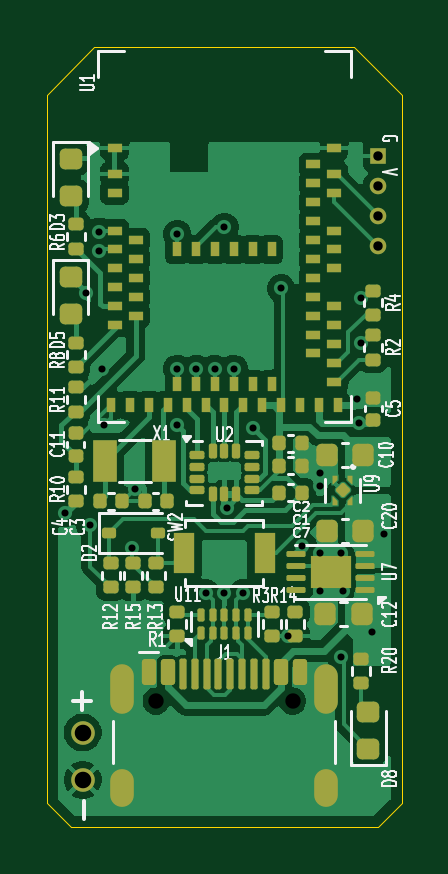
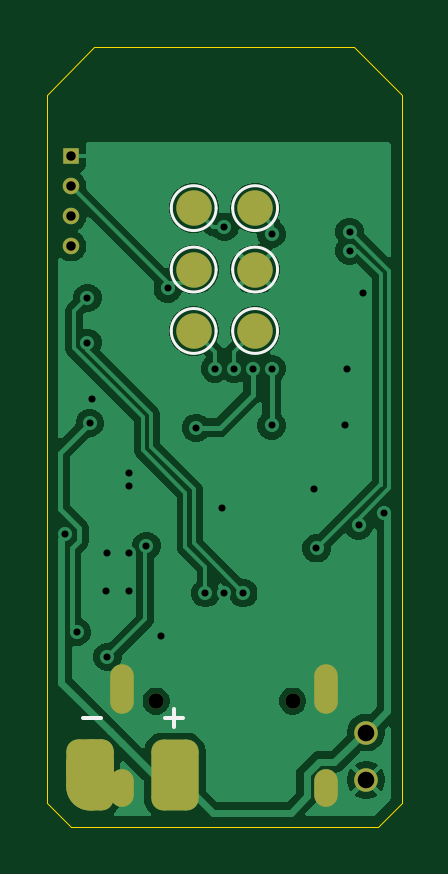
Circuit board: 11 layer files. Board 15.0 x 33.0 mm.
- bottom_copper: BikeTracker-CuBottom.gbr (42360 bytes)
- top_copper: BikeTracker-CuTop.gbr (100352 bytes)
- outline: BikeTracker-EdgeCuts.gbr (886 bytes)
- bottom_mask: BikeTracker-MaskBottom.gbr (2413 bytes)
- top_mask: BikeTracker-MaskTop.gbr (9184 bytes)
- drill: BikeTracker-NPTH.drl (357 bytes)
- drill: BikeTracker-PTH.drl (1375 bytes)
- paste: BikeTracker-PasteBottom.gbr (1562 bytes)
- paste: BikeTracker-PasteTop.gbr (8856 bytes)
- bottom_silk: BikeTracker-SilkBottom.gbr (3587 bytes)
- top_silk: BikeTracker-SilkTop.gbr (60371 bytes)

=== bottom_copper: BikeTracker-CuBottom.gbr (42360 bytes, source omitted) ===
=== top_copper: BikeTracker-CuTop.gbr (100352 bytes, source omitted) ===
=== outline: BikeTracker-EdgeCuts.gbr ===
%TF.GenerationSoftware,KiCad,Pcbnew,10.0.5*%
%TF.CreationDate,2026-08-06T14:01:44+09:00*%
%TF.ProjectId,BikeTracker,42696b65-5472-4616-936b-65722e6b6963,rev?*%
%TF.SameCoordinates,Original*%
%TF.FileFunction,Profile,NP*%
%FSLAX46Y46*%
G04 Gerber Fmt 4.6, Leading zero omitted, Abs format (unit mm)*
G04 Created by KiCad (PCBNEW 10.0.5) date 2026-08-06 14:01:44*
%MOMM*%
%LPD*%
G01*
G04 APERTURE LIST*
%TA.AperFunction,Profile*%
%ADD10C,0.050000*%
%TD*%
G04 APERTURE END LIST*
D10*
X92500000Y-79000000D02*
X92500000Y-109000000D01*
X93500000Y-110000000D02*
X92500000Y-109000000D01*
X94500000Y-77000000D02*
X92500000Y-79000000D01*
X94500000Y-77000000D02*
X105500000Y-77000000D01*
X105500000Y-77000000D02*
X107500000Y-79000000D01*
X106500000Y-110000000D02*
X93500000Y-110000000D01*
X107500000Y-79000000D02*
X107500000Y-109000000D01*
X107500000Y-109000000D02*
X106500000Y-110000000D01*
M02*

=== bottom_mask: BikeTracker-MaskBottom.gbr (2413 bytes, source withheld) ===
=== top_mask: BikeTracker-MaskTop.gbr (9184 bytes, source omitted) ===
=== drill: BikeTracker-NPTH.drl ===
M48
; DRILL file KiCad 10.0.5 date 2026-08-06T14:01:44
; FORMAT={-:-/ absolute / inch / decimal}
; #@! TF.CreationDate,2026-08-06T14:01:44+09:00
; #@! TF.GenerationSoftware,Kicad,Pcbnew,10.0.5
; #@! TF.FileFunction,NonPlated,1,2,NPTH
FMAT,2
INCH
; #@! TA.AperFunction,NonPlated,NPTH,ComponentDrill
T1C0.0256
%
G90
G05
T1
X3.8232Y-4.1209
X4.0508Y-4.1209
M30

=== drill: BikeTracker-PTH.drl ===
M48
; DRILL file KiCad 10.0.5 date 2026-08-06T14:01:44
; FORMAT={-:-/ absolute / inch / decimal}
; #@! TF.CreationDate,2026-08-06T14:01:44+09:00
; #@! TF.GenerationSoftware,Kicad,Pcbnew,10.0.5
; #@! TF.FileFunction,Plated,1,2,PTH
FMAT,2
INCH
; #@! TA.AperFunction,Plated,PTH,ViaDrill
T1C0.0118
; #@! TA.AperFunction,Plated,PTH,ComponentDrill
T2C0.0157
; #@! TA.AperFunction,Plated,PTH,ComponentDrill
T3C0.0236
; #@! TA.AperFunction,Plated,PTH,ComponentDrill
T4C0.0276
%
G90
G05
T1
X3.6713Y-3.8071
X3.7067Y-3.4409
X3.7133Y-3.828
X3.7283Y-3.3386
X3.7283Y-3.3701
X3.7323Y-3.5669
X3.7362Y-3.6614
X3.7835Y-3.8661
X3.7874Y-3.7677
X3.8583Y-3.3425
X3.8583Y-3.5669
X3.8583Y-3.6614
X3.8898Y-3.5669
X3.9055Y-3.9409
X3.9213Y-3.5669
X3.937Y-3.3307
X3.937Y-3.9409
X3.9409Y-3.7992
X3.9528Y-3.5669
X3.9685Y-3.9409
X3.9843Y-3.6654
X4.0315Y-3.4331
X4.0433Y-4.0118
X4.0669Y-3.8622
X4.0965Y-3.7402
X4.0965Y-3.7618
X4.0965Y-3.937
X4.0966Y-3.8741
X4.1319Y-3.874
X4.1319Y-4.0472
X4.1339Y-3.937
X4.1575Y-3.6181
X4.1614Y-3.6575
X4.1654Y-3.4488
X4.1654Y-3.5236
X4.1831Y-4.0059
X4.2028Y-3.8425
T2
X4.1929Y-3.2124
X4.1929Y-3.2624
X4.1929Y-3.3124
X4.1929Y-3.3624
T4
X3.7008Y-4.1732
X3.7008Y-4.252
T3
G00X3.7669Y-4.0795
M15
G01X3.7669Y-4.1228
M16
G05
G00X3.7669Y-4.2539
M15
G01X3.7669Y-4.2776
M16
G05
G00X4.1071Y-4.0795
M15
G01X4.1071Y-4.1228
M16
G05
G00X4.1071Y-4.2539
M15
G01X4.1071Y-4.2776
M16
G05
M30

=== paste: BikeTracker-PasteBottom.gbr (1562 bytes, source withheld) ===
=== paste: BikeTracker-PasteTop.gbr (8856 bytes, source omitted) ===
=== bottom_silk: BikeTracker-SilkBottom.gbr ===
%TF.GenerationSoftware,KiCad,Pcbnew,10.0.5*%
%TF.CreationDate,2026-08-06T14:01:44+09:00*%
%TF.ProjectId,BikeTracker,42696b65-5472-4616-936b-65722e6b6963,rev?*%
%TF.SameCoordinates,Original*%
%TF.FileFunction,Legend,Bot*%
%TF.FilePolarity,Positive*%
%FSLAX46Y46*%
G04 Gerber Fmt 4.6, Leading zero omitted, Abs format (unit mm)*
G04 Created by KiCad (PCBNEW 10.0.5) date 2026-08-06 14:01:44*
%MOMM*%
%LPD*%
G01*
G04 APERTURE LIST*
G04 Aperture macros list*
%AMRoundRect*
0 Rectangle with rounded corners*
0 $1 Rounding radius*
0 $2 $3 $4 $5 $6 $7 $8 $9 X,Y pos of 4 corners*
0 Add a 4 corners polygon primitive as box body*
4,1,4,$2,$3,$4,$5,$6,$7,$8,$9,$2,$3,0*
0 Add four circle primitives for the rounded corners*
1,1,$1+$1,$2,$3*
1,1,$1+$1,$4,$5*
1,1,$1+$1,$6,$7*
1,1,$1+$1,$8,$9*
0 Add four rect primitives between the rounded corners*
20,1,$1+$1,$2,$3,$4,$5,0*
20,1,$1+$1,$4,$5,$6,$7,0*
20,1,$1+$1,$6,$7,$8,$9,0*
20,1,$1+$1,$8,$9,$2,$3,0*%
G04 Aperture macros list end*
%ADD10C,0.150000*%
%ADD11C,0.120000*%
%ADD12C,1.000000*%
%ADD13C,0.650000*%
%ADD14O,1.000000X2.100000*%
%ADD15O,1.000000X1.600000*%
%ADD16C,0.700000*%
%ADD17R,0.700000X0.700000*%
%ADD18C,1.500000*%
%ADD19RoundRect,0.500000X-0.500000X1.000000X-0.500000X-1.000000X0.500000X-1.000000X0.500000X1.000000X0*%
%ADD20RoundRect,0.500000X-0.200000X1.000000X-0.200000X-1.000000X0.200000X-1.000000X0.200000X1.000000X0*%
%ADD21RoundRect,0.500000X-0.500000X0.500000X-0.500000X-0.500000X0.500000X-0.500000X0.500000X0.500000X0*%
%ADD22RoundRect,1.000000X-0.000010X0.500000X-0.000010X-0.500000X0.000010X-0.500000X0.000010X0.500000X0*%
G04 APERTURE END LIST*
D10*
X101736779Y-105388866D02*
X102498684Y-105388866D01*
X102117731Y-105769819D02*
X102117731Y-105007914D01*
X105236779Y-105388866D02*
X105998684Y-105388866D01*
%TO.C,TP6*%
D11*
X99650000Y-86400000D02*
G75*
G02*
X97750000Y-86400000I-950000J0D01*
G01*
X97750000Y-86400000D02*
G75*
G02*
X99650000Y-86400000I950000J0D01*
G01*
%TO.C,TP3*%
X99650000Y-83800000D02*
G75*
G02*
X97750000Y-83800000I-950000J0D01*
G01*
X97750000Y-83800000D02*
G75*
G02*
X99650000Y-83800000I950000J0D01*
G01*
%TO.C,TP2*%
X102250000Y-89000000D02*
G75*
G02*
X100350000Y-89000000I-950000J0D01*
G01*
X100350000Y-89000000D02*
G75*
G02*
X102250000Y-89000000I950000J0D01*
G01*
%TO.C,TP5*%
X102250000Y-86400000D02*
G75*
G02*
X100350000Y-86400000I-950000J0D01*
G01*
X100350000Y-86400000D02*
G75*
G02*
X102250000Y-86400000I950000J0D01*
G01*
%TO.C,TP4*%
X102250000Y-83800000D02*
G75*
G02*
X100350000Y-83800000I-950000J0D01*
G01*
X100350000Y-83800000D02*
G75*
G02*
X102250000Y-83800000I950000J0D01*
G01*
%TO.C,TP1*%
X99650000Y-89000000D02*
G75*
G02*
X97750000Y-89000000I-950000J0D01*
G01*
X97750000Y-89000000D02*
G75*
G02*
X99650000Y-89000000I950000J0D01*
G01*
%TD*%
%LPC*%
D12*
%TO.C,H1*%
X94000000Y-106000000D03*
%TD*%
D13*
%TO.C,J1*%
X97110000Y-104670000D03*
X102890000Y-104670000D03*
D14*
X95680000Y-104170000D03*
D15*
X95680000Y-108350000D03*
D14*
X104320000Y-104170000D03*
D15*
X104320000Y-108350000D03*
%TD*%
D16*
%TO.C,U5*%
X106500000Y-82865000D03*
D17*
X106500000Y-81595000D03*
D16*
X106500000Y-85405000D03*
X106500000Y-84135000D03*
%TD*%
D12*
%TO.C,H2*%
X94000000Y-108000000D03*
%TD*%
D18*
%TO.C,TP6*%
X98700000Y-86400000D03*
%TD*%
%TO.C,TP3*%
X98700000Y-83800000D03*
%TD*%
%TO.C,TP2*%
X101300000Y-89000000D03*
%TD*%
%TO.C,TP5*%
X101300000Y-86400000D03*
%TD*%
%TO.C,TP4*%
X101300000Y-83800000D03*
%TD*%
D19*
%TO.C,U6*%
X102100000Y-107800000D03*
D20*
X105400000Y-107800000D03*
D21*
X105700000Y-107300000D03*
D22*
X105700000Y-107800000D03*
%TD*%
D18*
%TO.C,TP1*%
X98700000Y-89000000D03*
%TD*%
%LPD*%
M02*

=== top_silk: BikeTracker-SilkTop.gbr (60371 bytes, source omitted) ===
